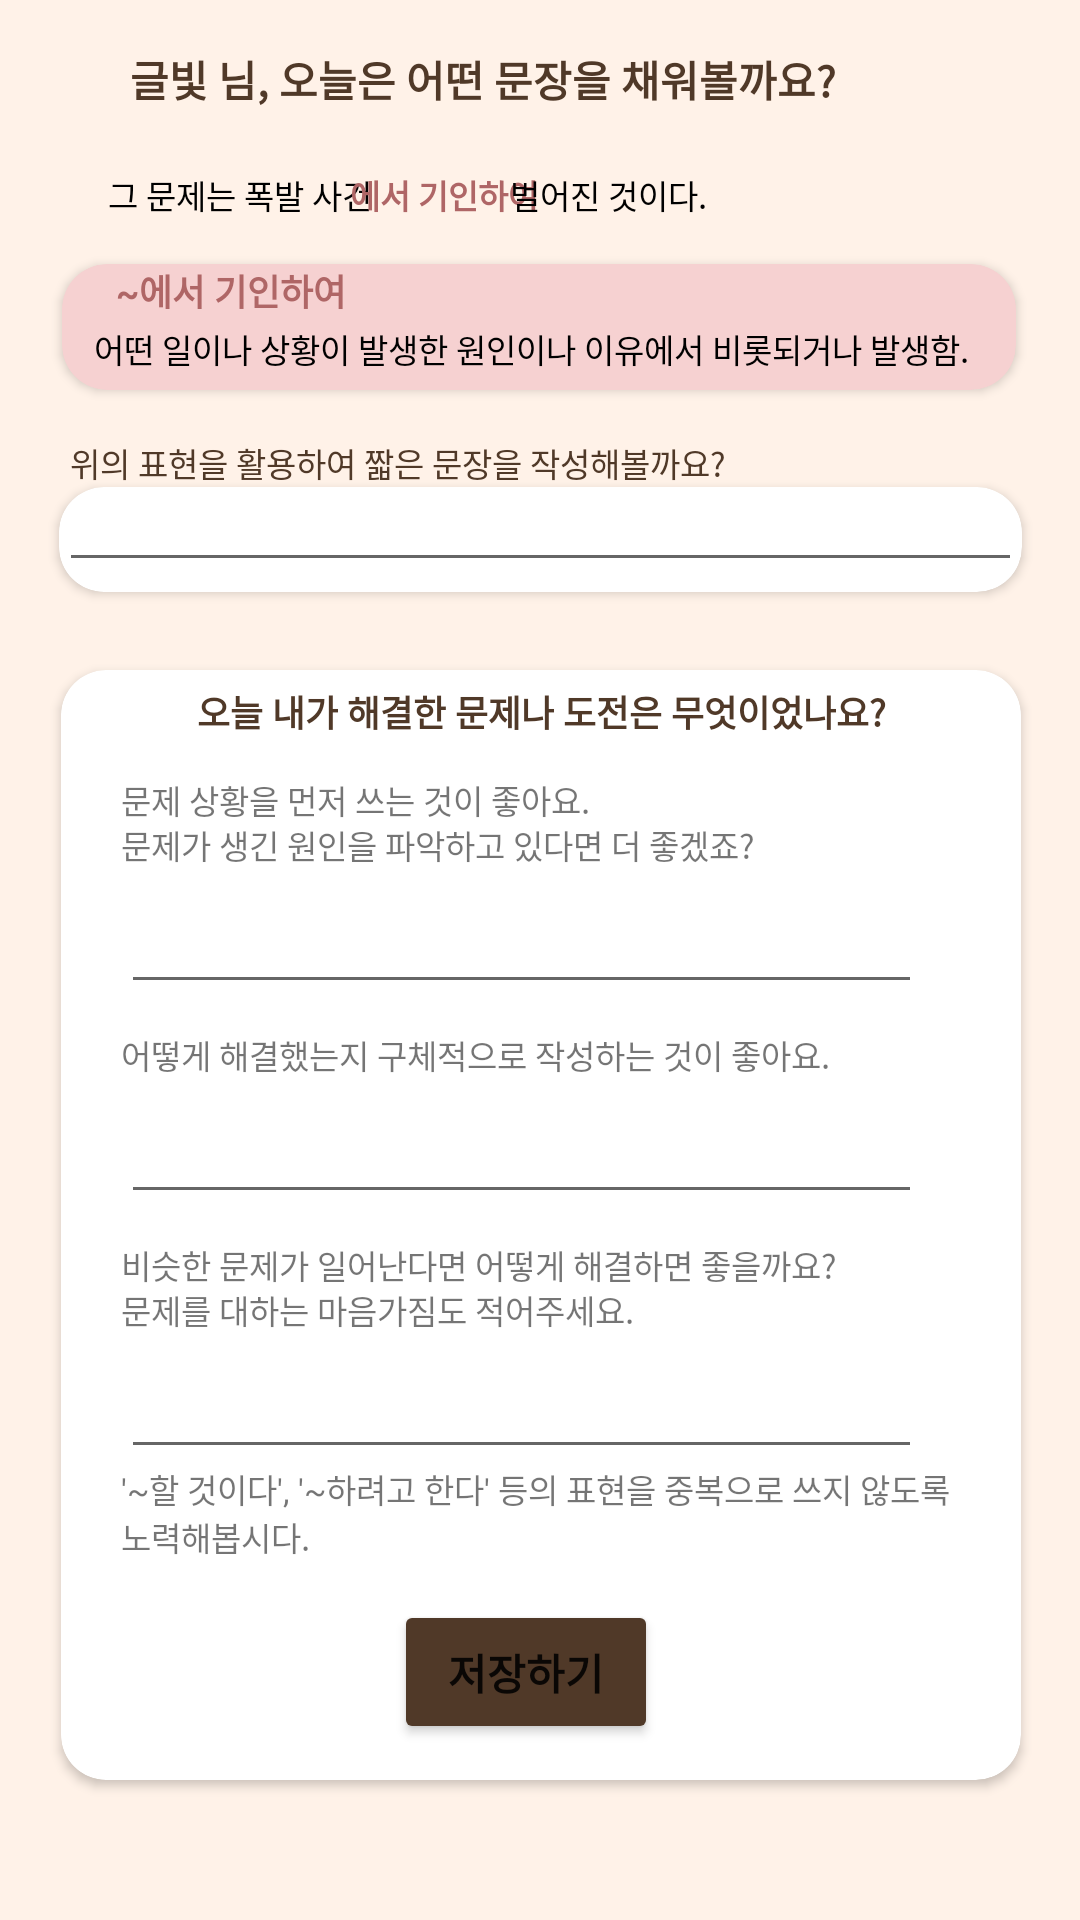

Layout XML and referenced resources for this Android screen:
<!-- AndroidManifest.xml: application theme Theme.Gulbit -->
<!-- res/layout/fragment_sentence.xml -->
<?xml version="1.0" encoding="utf-8"?>
<FrameLayout xmlns:android="http://schemas.android.com/apk/res/android"
    xmlns:app="http://schemas.android.com/apk/res-auto"
    xmlns:tools="http://schemas.android.com/tools"
    android:layout_width="match_parent"
    android:layout_height="match_parent"
    tools:context=".fragment.SentenceFragment">

    <androidx.constraintlayout.widget.ConstraintLayout
        android:id="@+id/senmain"
        android:layout_width="match_parent"
        android:layout_height="match_parent"
        android:background="#FFF2E8"
        tools:context=".MainActivity"
        tools:layout_editor_absoluteY="80dp">

        <TextView
            android:id="@+id/textView2"
            android:layout_width="0dp"
            android:layout_height="wrap_content"
            android:layout_marginTop="16dp"
            android:text="             글빛 님, 오늘은 어떤 문장을 채워볼까요?"
            android:textColor="#503928"
            android:textSize="14sp"
            android:textStyle="bold"
            app:layout_constraintEnd_toEndOf="parent"
            app:layout_constraintStart_toStartOf="parent"
            app:layout_constraintTop_toTopOf="parent" />

        <TextView
            android:id="@+id/textView3"
            android:layout_width="91dp"
            android:layout_height="17dp"
            android:layout_marginStart="46dp"
            android:layout_marginTop="20dp"
            android:text="그 문제는 폭발 사건"
            android:textColor="#000000"
            android:textSize="11sp"
            app:layout_constraintEnd_toStartOf="@+id/textView4"
            app:layout_constraintStart_toStartOf="parent"
            app:layout_constraintTop_toBottomOf="@+id/textView2" />

        <TextView
            android:id="@+id/textView4"
            android:layout_width="68dp"
            android:layout_height="16dp"
            android:layout_marginTop="20dp"
            android:text="에서 기인하여"
            android:textColor="#AF6666"
            android:textSize="11sp"
            android:textStyle="bold"
            app:layout_constraintEnd_toEndOf="parent"
            app:layout_constraintHorizontal_bias="0.399"
            app:layout_constraintStart_toStartOf="parent"
            app:layout_constraintTop_toBottomOf="@+id/textView2" />

        <TextView
            android:id="@+id/textView5"
            android:layout_width="wrap_content"
            android:layout_height="wrap_content"
            android:layout_marginTop="20dp"
            android:layout_marginEnd="139dp"
            android:text="벌어진 것이다."
            android:textColor="#000000"
            android:textSize="11sp"
            app:layout_constraintEnd_toEndOf="parent"
            app:layout_constraintStart_toEndOf="@+id/textView4"
            app:layout_constraintTop_toBottomOf="@+id/textView2" />

        <androidx.cardview.widget.CardView
            android:id="@+id/cardView2"
            android:layout_width="318dp"
            android:layout_height="42dp"
            android:layout_marginTop="15dp"
            app:cardBackgroundColor="#F6D1D1"
            app:cardCornerRadius="15sp"
            app:layout_constraintEnd_toEndOf="parent"
            app:layout_constraintHorizontal_bias="0.495"
            app:layout_constraintStart_toStartOf="parent"
            app:layout_constraintTop_toBottomOf="@+id/textView5">

            <TextView
                android:id="@+id/textView6"
                android:layout_width="wrap_content"
                android:layout_height="wrap_content"
                android:text="      ~에서 기인하여"
                android:textColor="#AF6666"
                android:textSize="12sp"
                android:textStyle="bold"
                app:layout_constraintEnd_toEndOf="parent"
                app:layout_constraintStart_toStartOf="parent" />

            <TextView
                android:id="@+id/textView7"
                android:layout_width="wrap_content"
                android:layout_height="wrap_content"
                android:paddingTop="20sp"
                android:text="    어떤 일이나 상황이 발생한 원인이나 이유에서 비롯되거나 발생함."
                android:textColor="#000000"
                android:textSize="11sp" />
        </androidx.cardview.widget.CardView>

        <TextView
            android:id="@+id/textView8"
            android:layout_width="wrap_content"
            android:layout_height="wrap_content"
            android:layout_marginStart="46dp"
            android:layout_marginTop="16dp"
            android:layout_marginEnd="141dp"
            android:text="위의 표현을 활용하여 짧은 문장을 작성해볼까요?"
            android:textColor="#503928"
            android:textSize="11sp"
            app:layout_constraintEnd_toEndOf="parent"
            app:layout_constraintStart_toStartOf="parent"
            app:layout_constraintTop_toBottomOf="@+id/cardView2" />

        <androidx.cardview.widget.CardView
            android:id="@+id/cardView3"
            android:layout_width="321dp"
            android:layout_height="35dp"
            app:cardBackgroundColor="#FFFFFF"
            app:cardCornerRadius="15sp"
            app:layout_constraintEnd_toEndOf="parent"
            app:layout_constraintHorizontal_bias="0.505"
            app:layout_constraintStart_toStartOf="parent"
            app:layout_constraintTop_toBottomOf="@+id/textView8">

            <EditText
                android:id="@+id/shortsentence"
                android:layout_width="match_parent"
                android:layout_height="wrap_content"
                android:ems="10"
                android:inputType="text"
                android:textSize="11sp" />
        </androidx.cardview.widget.CardView>

        <androidx.cardview.widget.CardView
            android:id="@+id/cardView"
            android:layout_width="320dp"
            android:layout_height="370dp"
            android:layout_marginTop="26dp"
            app:cardBackgroundColor="#FFFFFF"
            app:cardCornerRadius="15sp"
            app:layout_constraintEnd_toEndOf="parent"
            app:layout_constraintHorizontal_bias="0.505"
            app:layout_constraintStart_toStartOf="parent"
            app:layout_constraintTop_toBottomOf="@+id/cardView3">

            <TextView
                android:id="@+id/textView10"
                android:layout_width="match_parent"
                android:layout_height="wrap_content"
                android:paddingTop="5sp"
                android:text="오늘 내가 해결한 문제나 도전은 무엇이었나요?"
                android:textAlignment="center"
                android:textColor="#503928"
                android:textSize="12sp"
                android:textStyle="bold"
                app:layout_constraintEnd_toEndOf="parent"
                app:layout_constraintStart_toStartOf="parent" />

            <TextView
                android:id="@+id/textView12"
                android:layout_width="wrap_content"
                android:layout_height="wrap_content"
                android:layout_marginLeft="20dp"
                android:layout_marginTop="35dp"
                android:text="문제 상황을 먼저 쓰는 것이 좋아요."
                android:textSize="11sp" />

            <TextView
                android:id="@+id/textView13"
                android:layout_width="wrap_content"
                android:layout_height="wrap_content"
                android:layout_marginLeft="20dp"
                android:layout_marginTop="50dp"
                android:text="문제가 생긴 원인을 파악하고 있다면 더 좋겠죠?"
                android:textSize="11sp" />

            <EditText
                android:id="@+id/diary1"
                android:layout_width="267dp"
                android:layout_height="wrap_content"
                android:layout_marginLeft="20dp"
                android:layout_marginTop="70dp"
                android:ems="10"
                android:inputType="text"
                android:textAlignment="textStart"
                app:layout_constraintEnd_toEndOf="parent"
                app:layout_constraintStart_toStartOf="parent" />

            <TextView
                android:id="@+id/textView14"
                android:layout_width="wrap_content"
                android:layout_height="wrap_content"
                android:layout_marginLeft="20dp"
                android:layout_marginTop="120dp"
                android:text="어떻게 해결했는지 구체적으로 작성하는 것이 좋아요."
                android:textSize="11sp" />

            <EditText
                android:id="@+id/diary2"
                android:layout_width="267dp"
                android:layout_height="wrap_content"
                android:layout_marginLeft="20dp"
                android:layout_marginTop="140dp"
                android:ems="10"
                android:inputType="text"
                android:textAlignment="textStart"
                app:layout_constraintEnd_toEndOf="parent"
                app:layout_constraintStart_toStartOf="parent" />

            <TextView
                android:id="@+id/textView15"
                android:layout_width="wrap_content"
                android:layout_height="wrap_content"
                android:layout_marginLeft="20dp"
                android:layout_marginTop="190dp"
                android:text="비슷한 문제가 일어난다면 어떻게 해결하면 좋을까요?"
                android:textSize="11sp" />

            <TextView
                android:id="@+id/textView16"
                android:layout_width="wrap_content"
                android:layout_height="wrap_content"
                android:layout_marginLeft="20dp"
                android:layout_marginTop="205dp"
                android:text="문제를 대하는 마음가짐도 적어주세요."
                android:textSize="11sp" />

            <EditText
                android:id="@+id/diary3"
                android:layout_width="267dp"
                android:layout_height="wrap_content"
                android:layout_marginLeft="20dp"
                android:layout_marginTop="225dp"
                android:ems="10"
                android:inputType="text"
                android:textAlignment="textStart"
                app:layout_constraintEnd_toEndOf="parent"
                app:layout_constraintStart_toStartOf="parent" />

            <TextView
                android:id="@+id/textView17"
                android:layout_width="284dp"
                android:layout_height="wrap_content"
                android:layout_marginLeft="20dp"
                android:layout_marginTop="265dp"
                android:text="'~할 것이다', '~하려고 한다' 등의 표현을 중복으로 쓰지 않도록 노력해봅시다."
                android:textSize="11sp" />

            <Button
                android:id="@+id/diarybtn"
                android:layout_width="wrap_content"
                android:layout_height="wrap_content"
                android:layout_marginLeft="111dp"
                android:layout_marginTop="310dp"
                android:backgroundTint="#503928"
                android:text="저장하기"
                android:textStyle="bold" />
        </androidx.cardview.widget.CardView>

    </androidx.constraintlayout.widget.ConstraintLayout>

</FrameLayout>
<!-- resources referenced by this layout -->
<resources>
  <style name="Theme.Gulbit" parent="Base.Theme.Gulbit" />
  <style name="Base.Theme.Gulbit" parent="Theme.MaterialComponents.DayNight.DarkActionBar">
          
          
      </style>
</resources>
